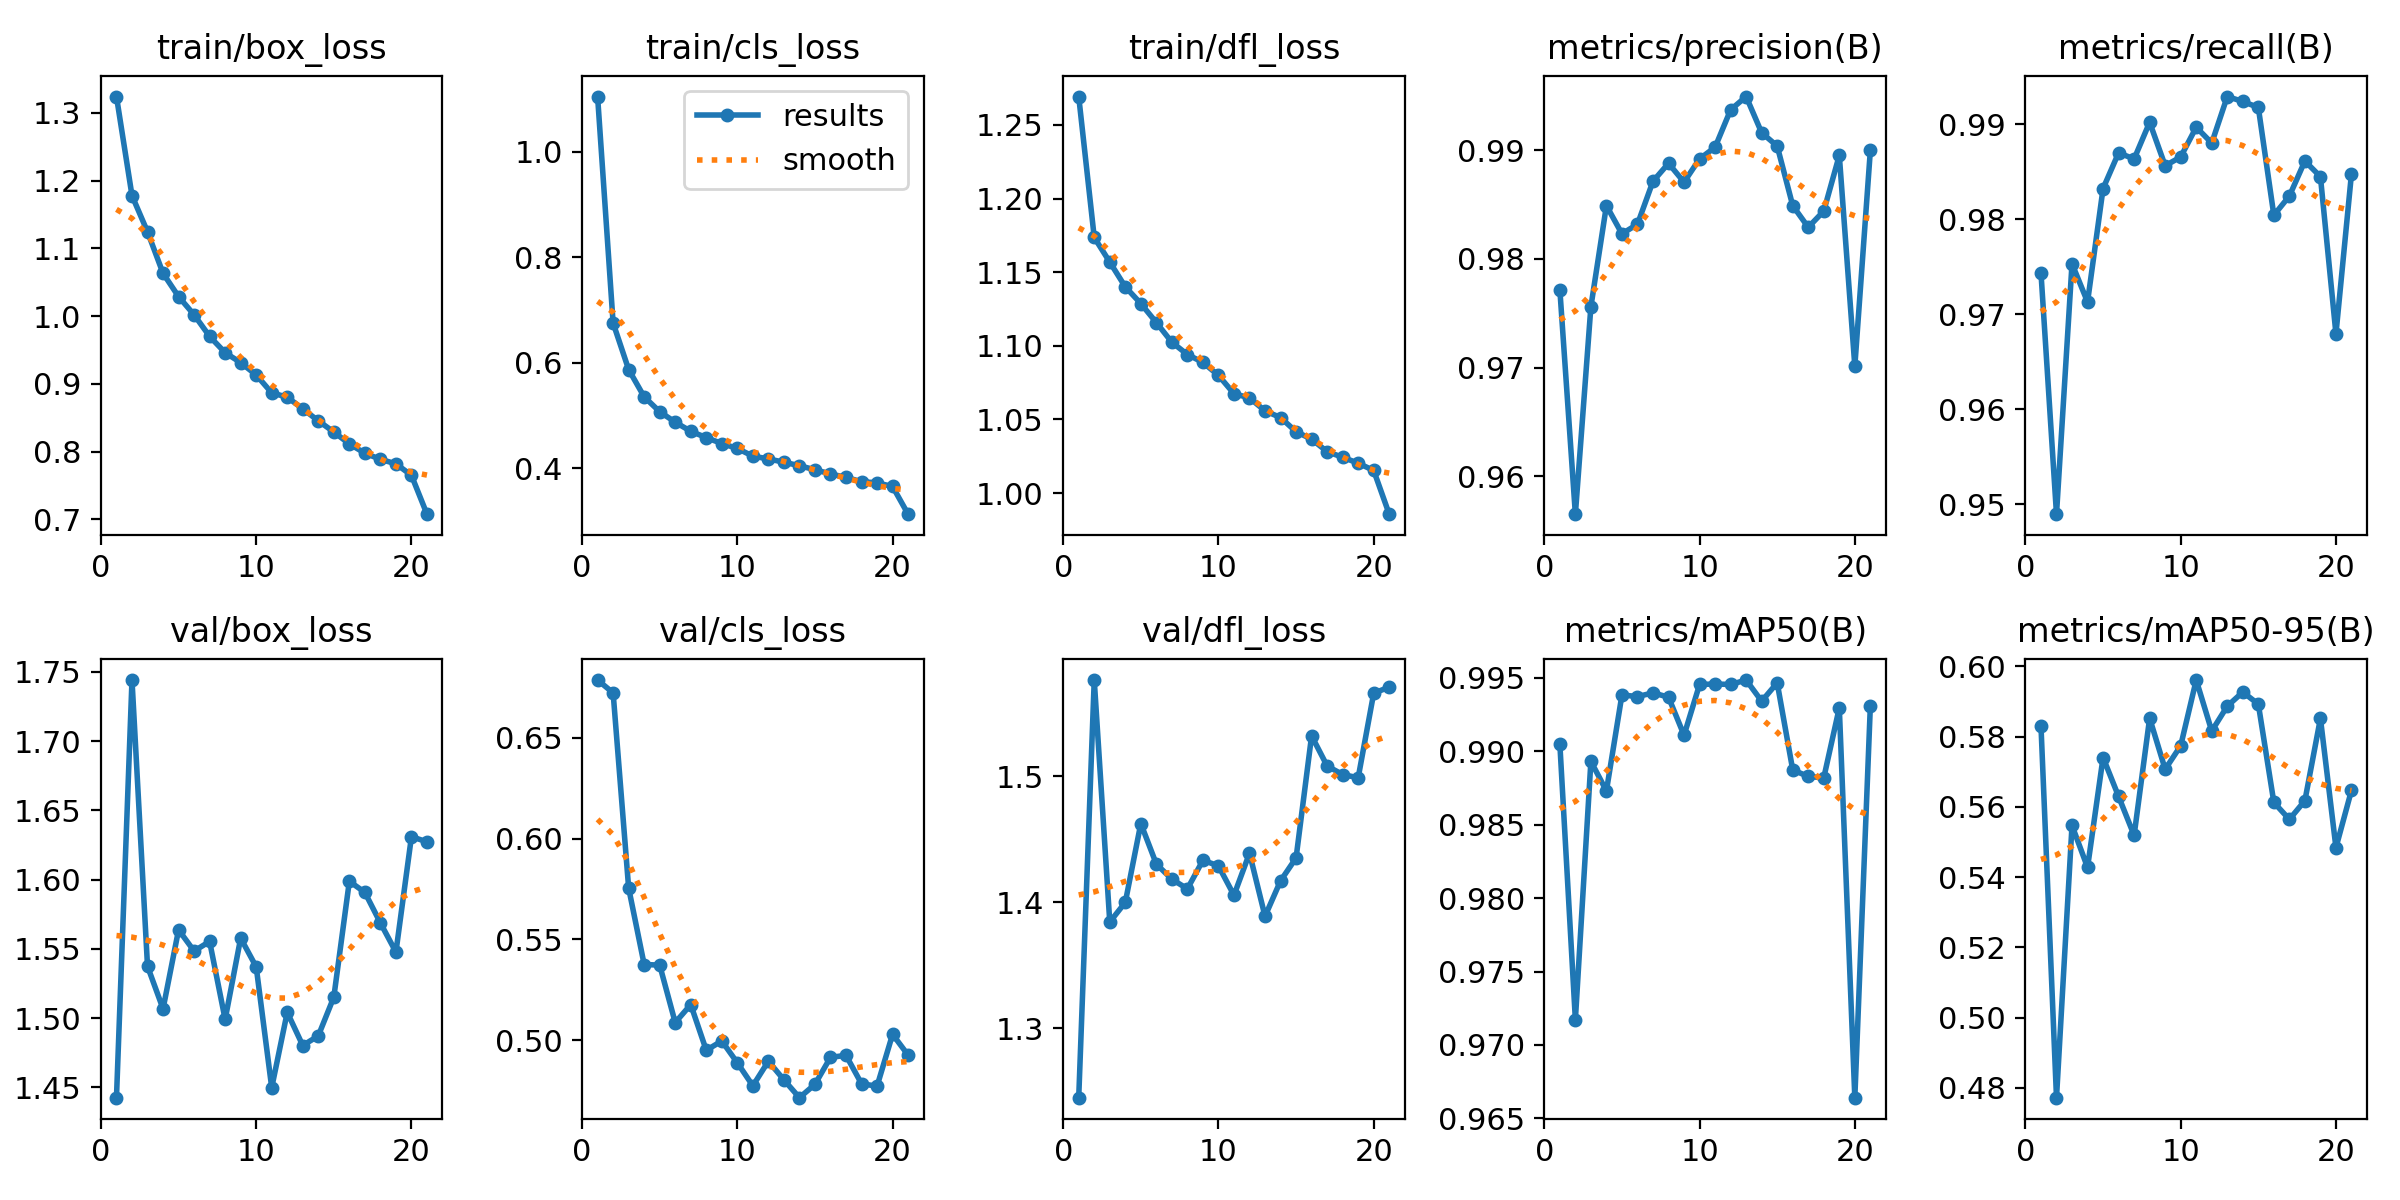

The data file committed next to this chart (first rows):
epoch, time, train/box_loss, train/cls_loss, train/dfl_loss, metrics/precision(B), metrics/recall(B), metrics/mAP50(B), metrics/mAP50-95(B), val/box_loss, val/cls_loss, val/dfl_loss, lr/pg0, lr/pg1, lr/pg2
1, 196.4, 1.324, 1.105, 1.269, 0.9772, 0.9744, 0.9905, 0.5831, 1.443, 0.6787, 1.245, 0.0006641, 0.0006641, 0.0006641
2, 351.8, 1.178, 0.6755, 1.174, 0.9565, 0.9489, 0.9717, 0.4772, 1.744, 0.6723, 1.577, 0.001287, 0.001287, 0.001287
3, 513.7, 1.125, 0.5874, 1.157, 0.9756, 0.9753, 0.9893, 0.5547, 1.537, 0.5755, 1.384, 0.001866, 0.001866, 0.001866
4, 669.6, 1.063, 0.5356, 1.14, 0.9849, 0.9713, 0.9873, 0.5427, 1.507, 0.5375, 1.4, 0.001802, 0.001802, 0.001802
5, 834.6, 1.029, 0.5074, 1.129, 0.9823, 0.9832, 0.9939, 0.574, 1.564, 0.5373, 1.463, 0.001736, 0.001736, 0.001736
6, 986.9, 1.002, 0.4876, 1.116, 0.9832, 0.987, 0.9937, 0.5629, 1.548, 0.5087, 1.43, 0.00167, 0.00167, 0.00167
7, 1131, 0.9702, 0.4703, 1.102, 0.9871, 0.9863, 0.994, 0.5519, 1.555, 0.5177, 1.418, 0.001604, 0.001604, 0.001604
8, 1274, 0.9461, 0.4583, 1.094, 0.9888, 0.9902, 0.9937, 0.5852, 1.499, 0.495, 1.411, 0.001538, 0.001538, 0.001538
9, 1427, 0.9315, 0.4471, 1.089, 0.9871, 0.9856, 0.9911, 0.5707, 1.558, 0.4996, 1.433, 0.001472, 0.001472, 0.001472
10, 1569, 0.9133, 0.4378, 1.08, 0.9892, 0.9866, 0.9946, 0.5774, 1.537, 0.4888, 1.429, 0.001406, 0.001406, 0.001406
11, 1717, 0.8869, 0.4232, 1.067, 0.9903, 0.9897, 0.9946, 0.5961, 1.45, 0.4773, 1.406, 0.00134, 0.00134, 0.00134
12, 1864, 0.8805, 0.418, 1.065, 0.9937, 0.988, 0.9946, 0.5816, 1.504, 0.4895, 1.439, 0.001274, 0.001274, 0.001274
13, 2003, 0.8632, 0.4117, 1.056, 0.9949, 0.9929, 0.9949, 0.5887, 1.48, 0.4803, 1.389, 0.001208, 0.001208, 0.001208
14, 2144, 0.8456, 0.4051, 1.051, 0.9916, 0.9924, 0.9934, 0.5927, 1.487, 0.4715, 1.417, 0.001142, 0.001142, 0.001142
15, 2282, 0.8291, 0.3974, 1.042, 0.9904, 0.9918, 0.9947, 0.5892, 1.515, 0.4781, 1.435, 0.001076, 0.001076, 0.001076
16, 2422, 0.8115, 0.3896, 1.037, 0.9849, 0.9804, 0.9887, 0.5613, 1.599, 0.4914, 1.532, 0.00101, 0.00101, 0.00101
17, 2576, 0.7978, 0.3829, 1.028, 0.9829, 0.9824, 0.9883, 0.5564, 1.591, 0.4925, 1.508, 0.000944, 0.000944, 0.000944
18, 2735, 0.7887, 0.3749, 1.024, 0.9844, 0.9861, 0.9882, 0.5618, 1.569, 0.4784, 1.502, 0.000878, 0.000878, 0.000878
19, 2883, 0.7822, 0.3725, 1.02, 0.9895, 0.9845, 0.993, 0.5852, 1.548, 0.4772, 1.499, 0.000812, 0.000812, 0.000812
20, 3026, 0.7651, 0.3658, 1.015, 0.9701, 0.9679, 0.9664, 0.5484, 1.631, 0.5029, 1.566, 0.000746, 0.000746, 0.000746
21, 3172, 0.7078, 0.3132, 0.9856, 0.99, 0.9848, 0.9931, 0.5647, 1.627, 0.4926, 1.571, 0.00068, 0.00068, 0.00068
